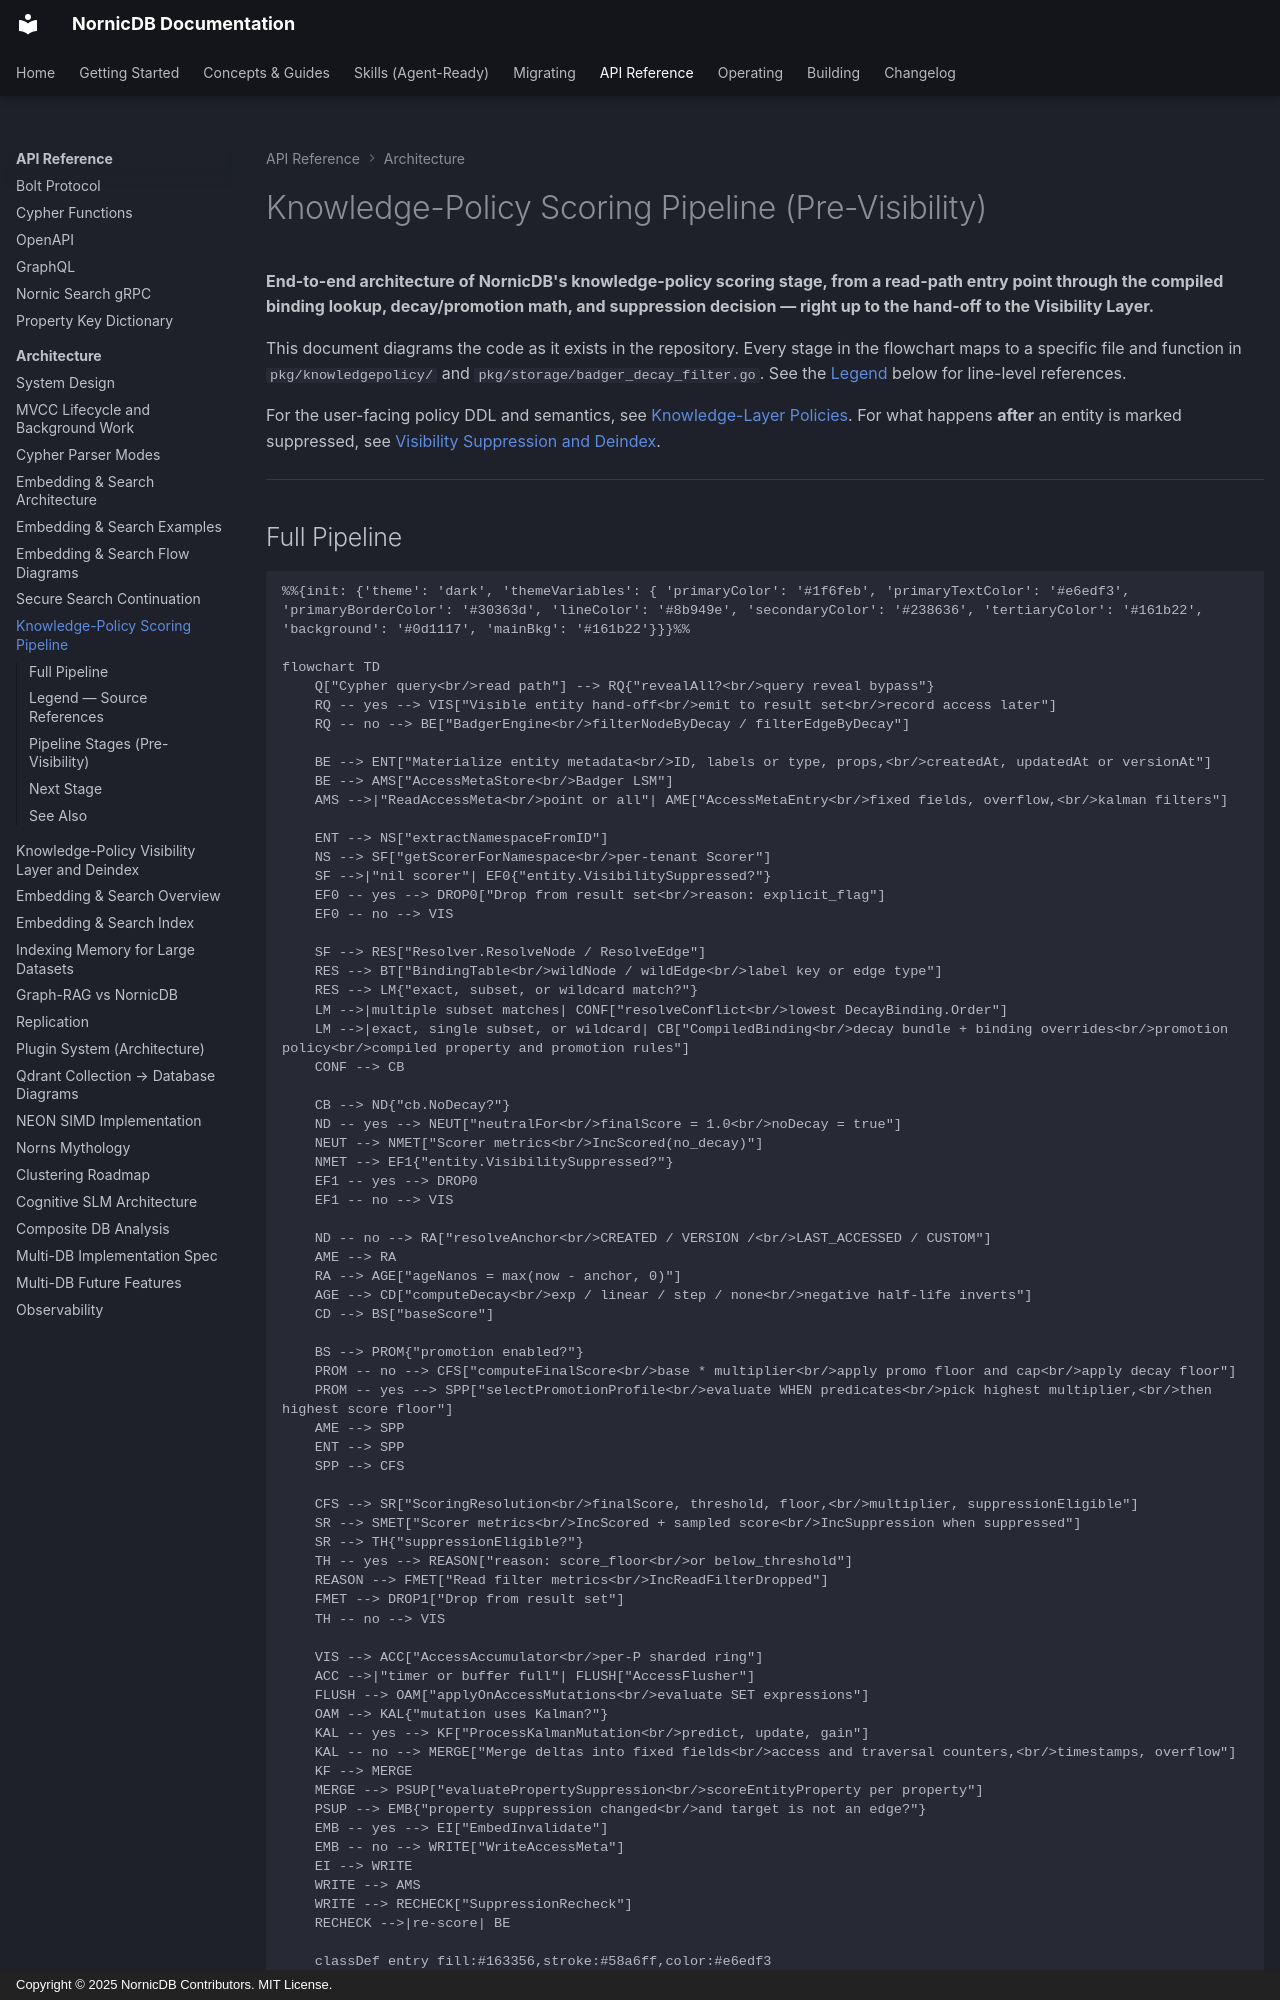

repository: orneryd/NornicDB · page: architecture/knowledge-policy-scoring-pipeline/index.html · generator: mkdocs · copyright: Copyright © 2025 NornicDB Contributors. MIT License.

# Knowledge-Policy Scoring Pipeline (Pre-Visibility)

**End-to-end architecture of NornicDB's knowledge-policy scoring stage, from a read-path entry point through the compiled binding lookup, decay/promotion math, and suppression decision — right up to the hand-off to the Visibility Layer.**

This document diagrams the code as it exists in the repository. Every stage in the flowchart maps to a specific file and function in `pkg/knowledgepolicy/` and `pkg/storage/badger_decay_filter.go`. See the [Legend](#legend-%E2%80%94-source-references) below for line-level references.

For the user-facing policy DDL and semantics, see [Knowledge-Layer Policies](../user-guides/knowledge-layer-policies.md). For what happens **after** an entity is marked suppressed, see [Visibility Suppression and Deindex](../user-guides/visibility-suppression-deindex.md).

---
